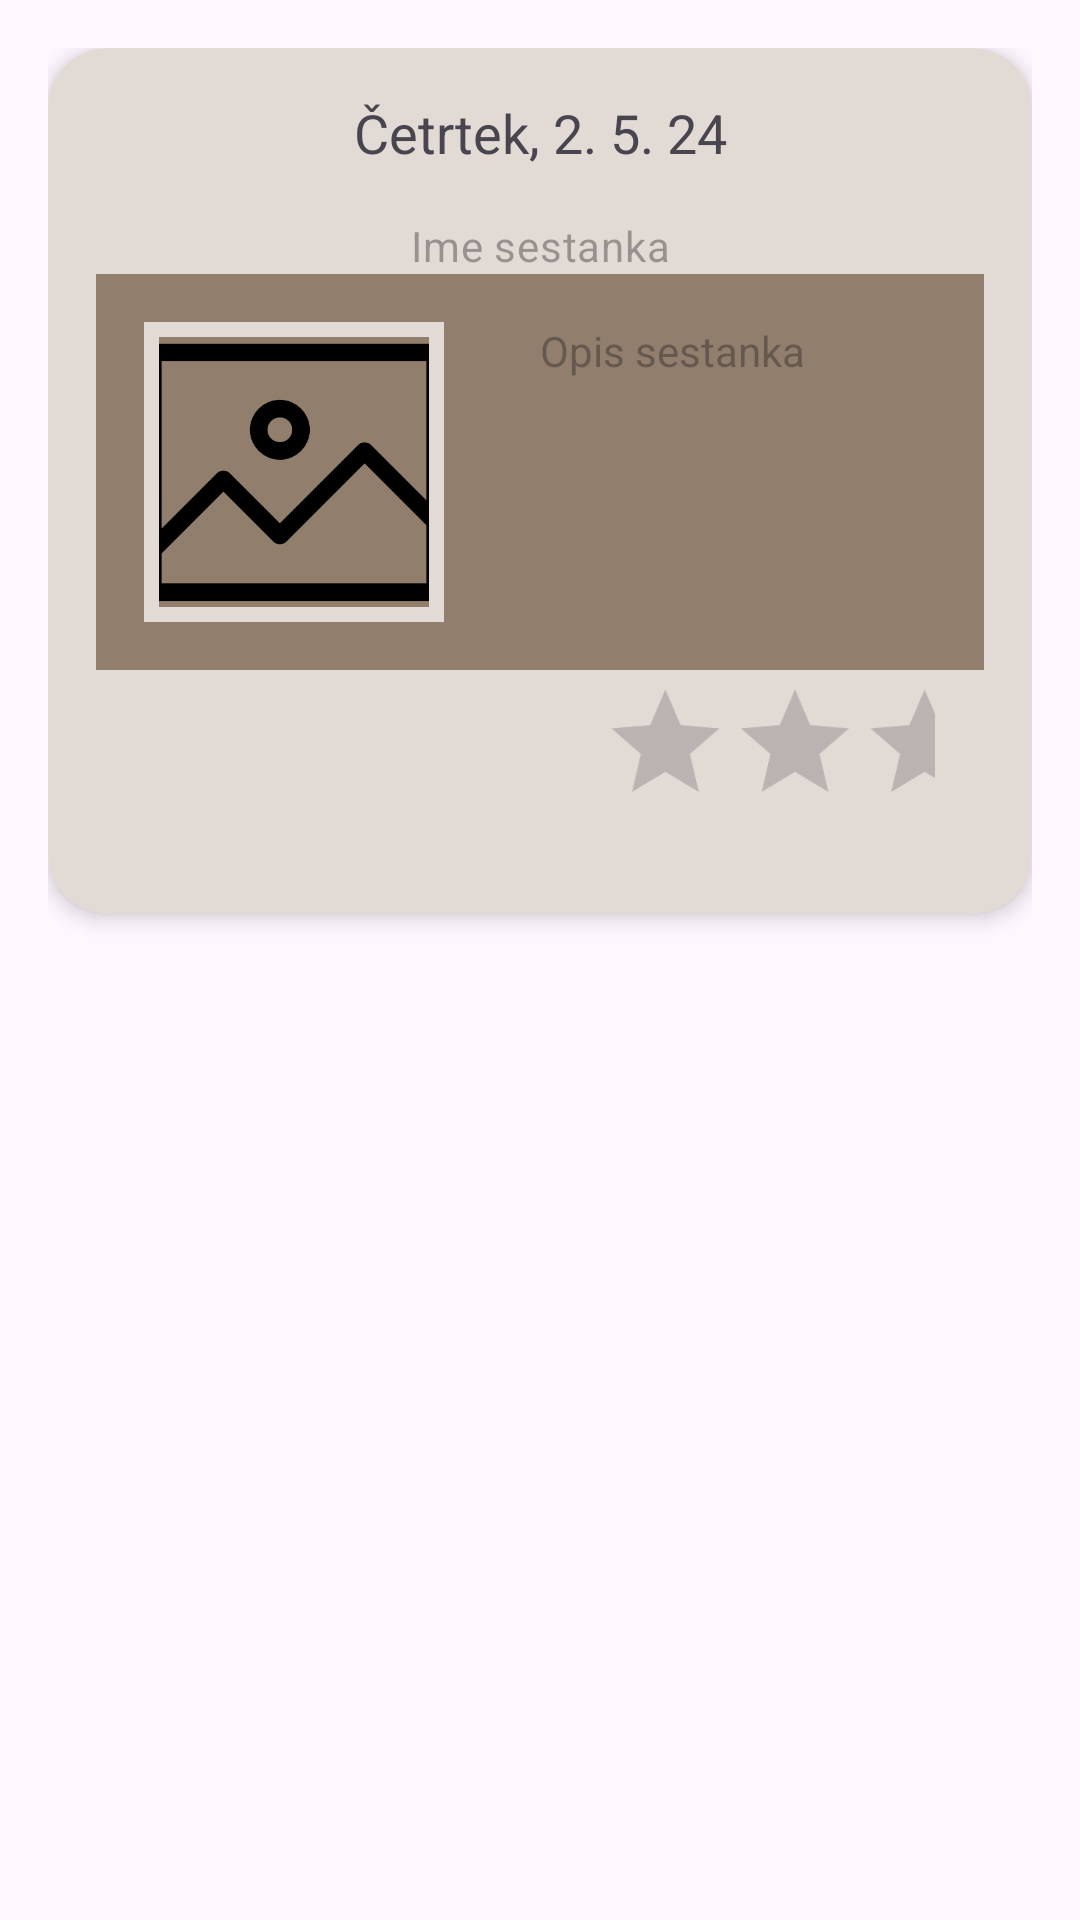

Reconstruct the res/layout file that produces this screen, plus the resources it refers to.
<!-- AndroidManifest.xml: application theme Theme.ScoutDiary -->
<!-- res/layout/meeting_view.xml -->
<?xml version="1.0" encoding="utf-8"?>
<androidx.constraintlayout.widget.ConstraintLayout xmlns:android="http://schemas.android.com/apk/res/android"
    xmlns:app="http://schemas.android.com/apk/res-auto"
    android:layout_width="match_parent"
    android:layout_height="match_parent"
    android:padding="16dp">

    
    <androidx.cardview.widget.CardView
        android:id="@+id/card_meeting_details"
        android:layout_width="0dp"
        android:layout_height="wrap_content"
        app:cardCornerRadius="20dp"
        app:cardElevation="4dp"
        app:layout_constraintStart_toStartOf="parent"
        app:layout_constraintEnd_toEndOf="parent"
        app:layout_constraintTop_toTopOf="parent">

        <LinearLayout
            android:layout_width="match_parent"
            android:layout_height="wrap_content"
            android:orientation="vertical"
            android:padding="16dp"
            android:background="@color/default_background">

            
            <LinearLayout
                android:layout_width="match_parent"
                android:layout_height="wrap_content"
                android:orientation="horizontal"
                android:gravity="center"
                android:layout_marginBottom="8dp"
                android:background="@color/default_background">


                <TextView
                    android:id="@+id/meeting_date"
                    android:layout_width="wrap_content"
                    android:layout_height="wrap_content"
                    android:text="@string/example_date"
                    android:textSize="18sp"
                    android:layout_marginStart="16dp"
                    android:layout_marginEnd="16dp"
                    android:gravity="center" />

            </LinearLayout>

            
            <TextView
                android:id="@+id/meeting_name"
                android:layout_width="match_parent"
                android:layout_height="wrap_content"
                android:hint="@string/ime_sestanka"
                android:layout_marginTop="8dp"
                style="@style/MaterialAlertDialog.Material3.Body.Text.CenterStacked"/>

            
            <LinearLayout
                android:layout_width="match_parent"
                android:layout_height="wrap_content"
                android:orientation="horizontal"
                android:padding="16dp"
                android:background="@color/default_background2">

                
                <LinearLayout
                    android:layout_width="wrap_content"
                    android:layout_height="wrap_content"
                    android:orientation="vertical"
                    android:layout_marginEnd="16dp">

                    
                    <com.google.android.material.imageview.ShapeableImageView
                        android:id="@+id/meeting_image"
                        android:layout_width="100dp"
                        android:layout_height="100dp"
                        android:contentDescription="@string/slika_sestanka"
                        android:scaleType="centerCrop"
                        android:src="@drawable/ic_photo"
                        app:strokeWidth="10dp"
                        app:strokeColor="@color/default_background"/>


                </LinearLayout>

                
                <TextView
                    android:id="@+id/meeting_description"
                    android:layout_width="0dp"
                    android:layout_height="wrap_content"
                    android:layout_weight="1"
                    android:hint="@string/opis_sestanka"
                    android:layout_marginStart="16dp" />
            </LinearLayout>


            
            <LinearLayout
                android:layout_width="match_parent"
                android:layout_height="wrap_content"
                android:orientation="horizontal"
                android:gravity="center_vertical">

                
                <include
                    layout="@layout/flags_view"
                    android:layout_width="0dp"
                    android:layout_height="wrap_content"
                    android:layout_weight="1" />

                
                <RatingBar
                    android:id="@+id/meeting_rating"
                    android:layout_width="0dp"
                    android:layout_height="wrap_content"
                    android:layout_gravity="end"
                    android:layout_marginStart="8dp"
                    android:layout_marginTop="8dp"
                    android:layout_weight="1"
                    android:scaleX="0.9"
                    android:scaleY="0.9"
                    android:paddingHorizontal="10dp"/>
            </LinearLayout>

        </LinearLayout>
    </androidx.cardview.widget.CardView>

</androidx.constraintlayout.widget.ConstraintLayout>
<!-- res/layout/flags_view.xml (included above) -->
<?xml version="1.0" encoding="utf-8"?>
<LinearLayout xmlns:android="http://schemas.android.com/apk/res/android"
    android:layout_width="wrap_content"
    android:layout_height="wrap_content"
    android:orientation="horizontal"
    android:gravity="center_vertical">

    <ImageView
        android:id="@+id/flag_red"
        android:layout_width="@dimen/flag_width"
        android:layout_height="@dimen/flag_height"
        android:src="@drawable/ic_red_flag"
        android:visibility="gone"
        android:layout_marginEnd="@dimen/flag_margin"/>

    <ImageView
        android:id="@+id/flag_green"
        android:layout_width="@dimen/flag_width"
        android:layout_height="@dimen/flag_height"
        android:src="@drawable/ic_green_flag"
        android:visibility="gone"
        android:layout_marginEnd="@dimen/flag_margin"/>

    <ImageView
        android:id="@+id/flag_blue"
        android:layout_width="@dimen/flag_width"
        android:layout_height="@dimen/flag_height"
        android:src="@drawable/ic_blue_flag"
        android:visibility="gone"
        android:layout_marginEnd="@dimen/flag_margin"/>

    <ImageView
        android:id="@+id/flag_purple"
        android:layout_width="@dimen/flag_width"
        android:layout_height="@dimen/flag_height"
        android:src="@drawable/ic_purple_flag"
        android:visibility="gone"
        android:layout_marginEnd="@dimen/flag_margin"/>

    <ImageView
        android:id="@+id/flag_yellow"
        android:layout_width="@dimen/flag_width"
        android:layout_height="@dimen/flag_height"
        android:src="@drawable/ic_orange_flag"
        android:visibility="gone" />


</LinearLayout>
<!-- resources referenced by this layout -->
<resources>
  <color name="default_background">#E2DAD5</color>
  <color name="default_background2">#B5735A43</color>
  <dimen name="flag_height">35dp</dimen>
  <dimen name="flag_margin">2dp</dimen>
  <dimen name="flag_width">22dp</dimen>
  <!-- drawable ic_blue_flag: png bitmap (drawable, 666 bytes) -->
  <!-- drawable ic_green_flag: png bitmap (drawable, 693 bytes) -->
  <!-- drawable ic_orange_flag: png bitmap (drawable, 663 bytes) -->
  <!-- drawable ic_photo: png bitmap (drawable, 8384 bytes) -->
  <!-- drawable ic_purple_flag: png bitmap (drawable, 677 bytes) -->
  <!-- drawable ic_red_flag: png bitmap (drawable, 736 bytes) -->
  <string name="example_date">Četrtek, 2. 5. 24</string>
  <string name="ime_sestanka">Ime sestanka</string>
  <string name="opis_sestanka">Opis sestanka</string>
  <string name="slika_sestanka">slika sestanka</string>
  <style name="Theme.ScoutDiary" parent="Base.Theme.ScoutDiary" />
  <style name="Base.Theme.ScoutDiary" parent="Theme.Material3.DayNight.NoActionBar">
          
          
      </style>
</resources>
